Image classification data set "Breast-Cancer-AI-Detector" (DaniRadu-s/Breast-Cancer-AI-Detector on GitHub). Class labels (3): benign, malignant, normal.

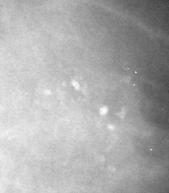
Label: normal

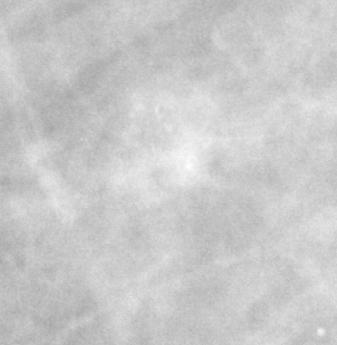
Label: malignant

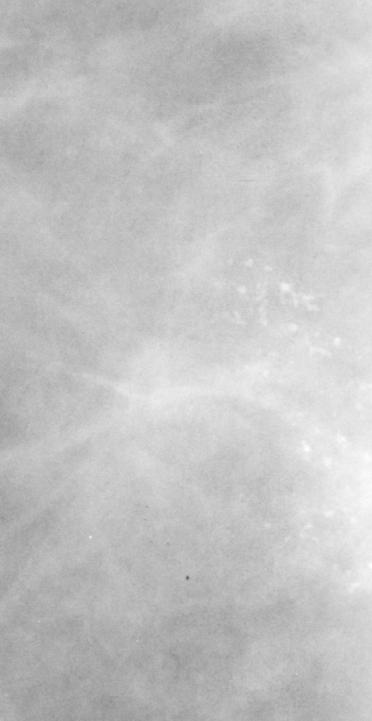
Label: benign

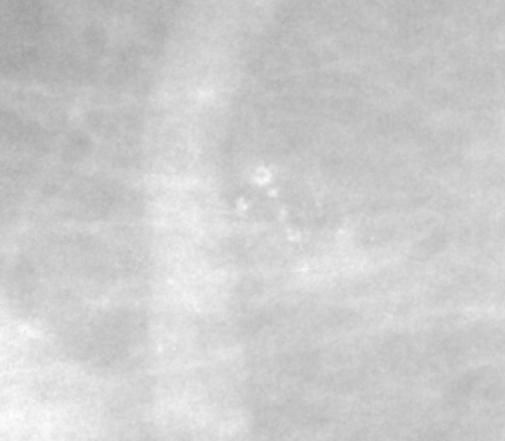
Label: normal

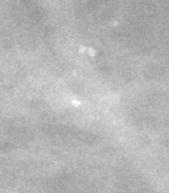
Label: malignant

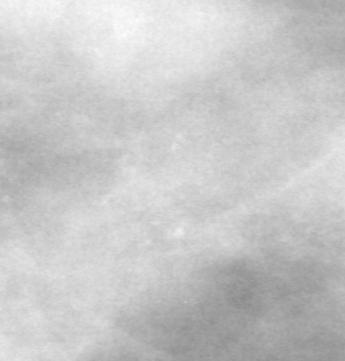
Label: benign
